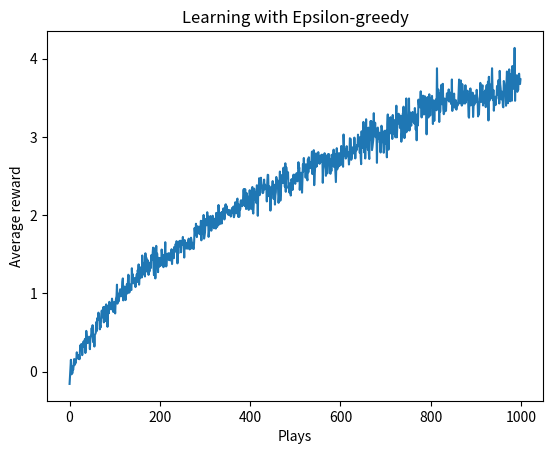

The matplotlib source for this figure:
# -*- coding: utf-8 -*-
"""
Created on Fri Feb 05 17:41:25 2016

@author: Fedor Sulaev
"""

import numpy as np
import matplotlib.pyplot as plt
import sys

def update_progress(progress):
    sys.stdout.write("\r%d%%" % progress)
    
def plot_results(results, title):
    plt.plot(range(0, len(results[0])), np.mean(results, axis=0))
    plt.xlabel("Plays")
    plt.ylabel("Average reward")
    plt.title(title)
    plt.show()

def epsilon_greedy(epsilon, arms_num, estimates):
    arm_index = -1
    if np.random.random_sample() < epsilon:
        arm_index = np.random.randint(0, arms_num)
    else:
        arm_index = np.argmax(estimates)
    return arm_index
            
    
def softmax(temperature, arms_num, estimates):
    choice_probs = []
    for i in range(arms_num):
        numerator = np.exp(estimates[i]/temperature)
        denominator = 0.0
        for j in range(arms_num):
            if j != i:
                denominator += np.exp(estimates[j]/temperature)
        choice_probs.append(numerator / denominator)
    choice_probs = np.array(choice_probs)
    choice_probs /= choice_probs.sum()
    arm_index = np.random.choice(range(arms_num), p=choice_probs)
    return arm_index
    
def learn(tasks_num, arm_value_mean, arm_value_sd, arms_num, arm_reward_sd, 
          plays_num, step_size, with_random_walks, random_walk_step, 
          explorer_func, *params):
    results = []
    for task_index in range(0, tasks_num):
        task_results = []
        if with_random_walks:
            arm_mean_values = [arm_value_mean]*arms_num
        else:
            arm_mean_values = np.random.normal(
                arm_value_mean, arm_value_sd, arms_num)
        estimates = [0.0]*arms_num
        tries = [0]*arms_num
        for palayIndex in range(0, plays_num):
            arm_index = explorer_func(params[0], arms_num, estimates)
            reward = np.random.normal(arm_mean_values[arm_index], arm_reward_sd)
            tries[arm_index] += 1
            if step_size == 0:
                estimates[arm_index] = (estimates[arm_index] + 
                    1.0 / float(tries[arm_index]) 
                    * (reward - estimates[arm_index]))
            else:
                estimates[arm_index] = (estimates[arm_index] +
                    step_size * (reward - estimates[arm_index]))
            task_results.append(reward)
            if with_random_walks:
                for arm_index in range(0, arms_num):
                    step = np.random.choice(
                        (-random_walk_step, random_walk_step))
                    arm_mean_values[arm_index] += step
        results.append(task_results)
        update_progress(float(task_index) / float(tasks_num-1) * 100.0)
    return results
    
plot_results(learn(200, 0.0, 1.0, 10, 1.0, 1000, 0.1, True, 0.1,
                   epsilon_greedy, 0.1), 
                   "Learning with Epsilon-greedy")